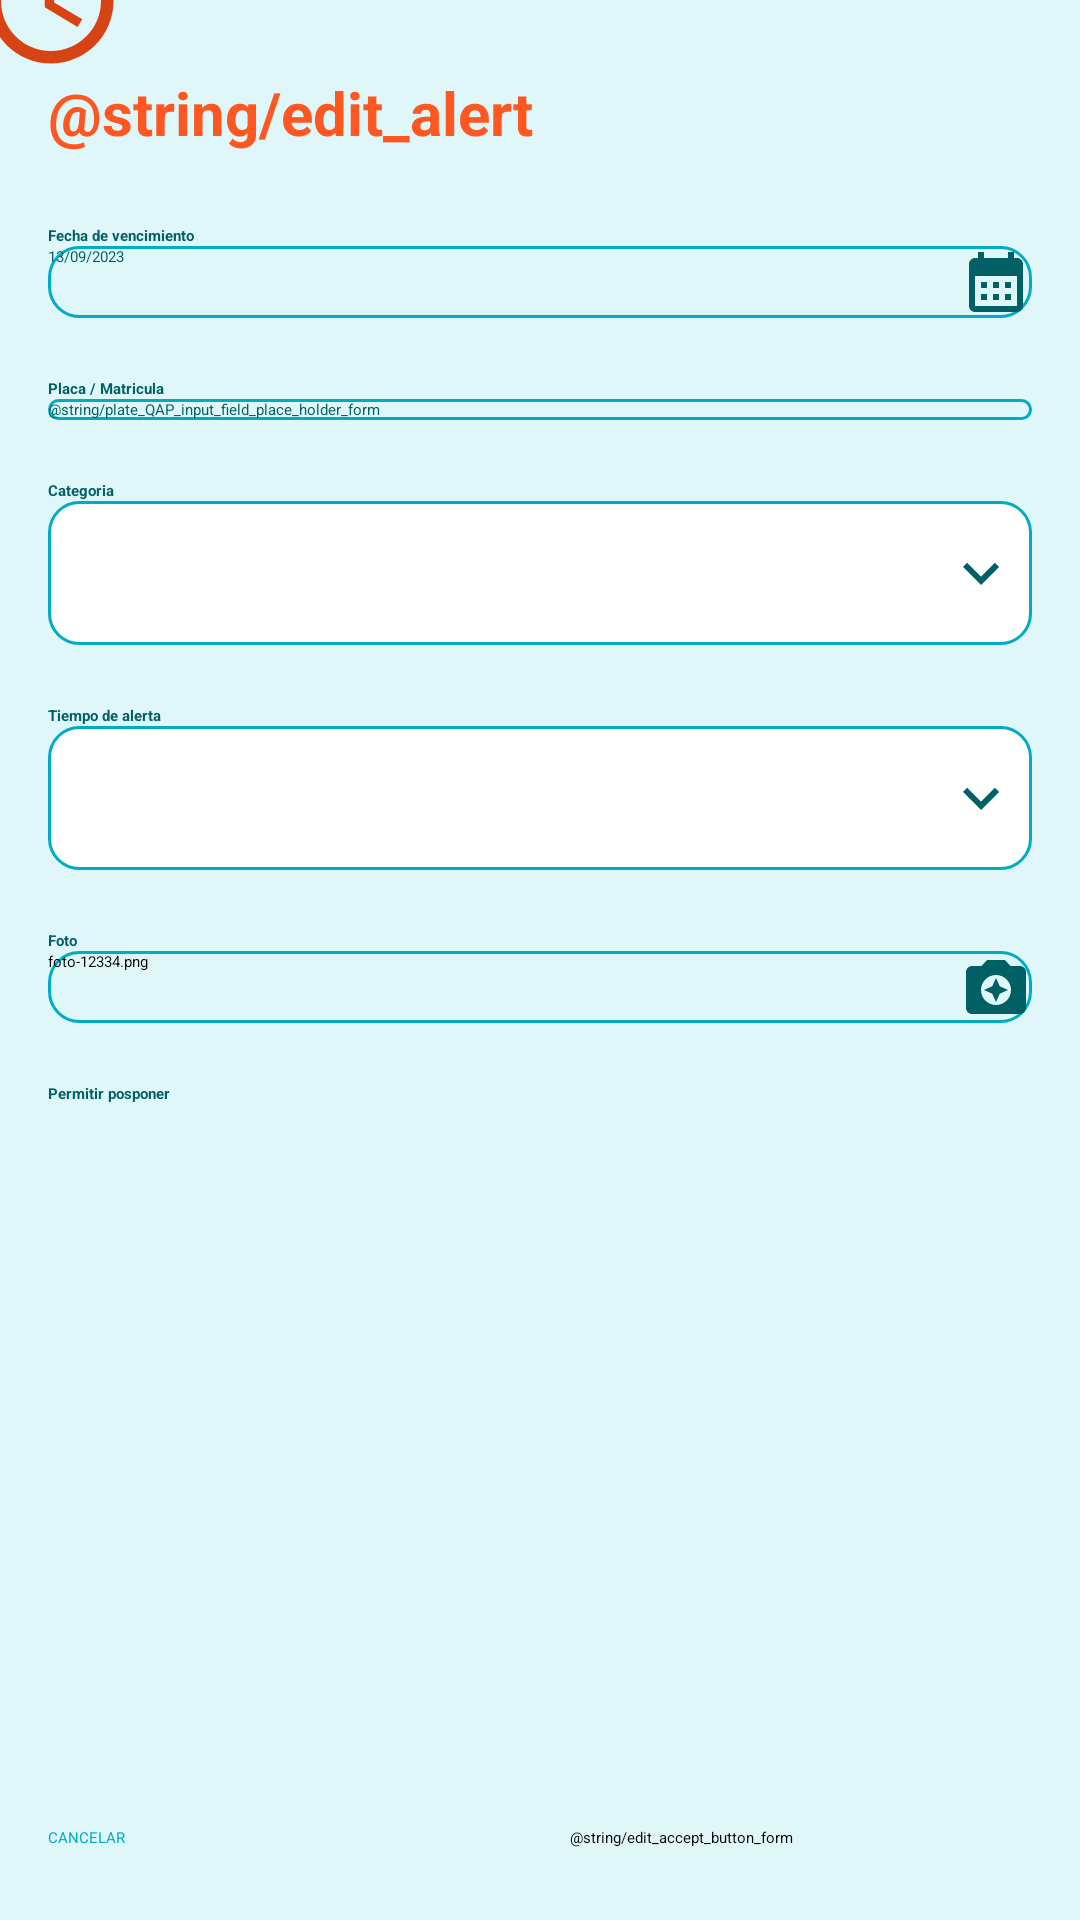

Produce the Android XML layout that renders to this screen, including the resource entries it uses.
<!-- AndroidManifest.xml: application theme Theme.MultaAlertaApp -->
<!-- res/layout/activity_edit.xml -->
<?xml version="1.0" encoding="utf-8"?>
<androidx.constraintlayout.widget.ConstraintLayout xmlns:android="http://schemas.android.com/apk/res/android"
    xmlns:app="http://schemas.android.com/apk/res-auto"
    xmlns:tools="http://schemas.android.com/tools"
    android:layout_width="match_parent"
    android:layout_height="match_parent"
    tools:context=".EditActivity"
    android:background="@color/backLight" >

    <LinearLayout
        android:layout_width="match_parent"
        android:layout_height="105dp"
        android:background="@drawable/gradient_background"
        android:orientation="horizontal"
        app:layout_constraintBottom_toTopOf="@+id/textView3"
        app:layout_constraintEnd_toEndOf="parent"
        app:layout_constraintStart_toStartOf="parent"
        app:layout_constraintTop_toTopOf="parent"
        app:layout_constraintVertical_bias="0.47"></LinearLayout>

    <androidx.appcompat.widget.Toolbar
        android:id="@+id/toolbar"
        android:layout_width="409dp"
        android:layout_height="wrap_content"

        android:minHeight="?attr/actionBarSize"
        android:theme="?attr/actionBarTheme"
        app:layout_constraintEnd_toEndOf="parent"
        app:layout_constraintStart_toStartOf="parent"
        app:layout_constraintTop_toTopOf="parent" />

    <ImageView
        android:id="@+id/clockIconImageText"
        android:layout_width="50dp"
        android:layout_height="50dp"
        android:layout_marginStart="16dp"
        android:src="@drawable/ic_icon_clock"
        app:layout_constraintBottom_toBottomOf="@+id/toolbar"
        app:layout_constraintStart_toStartOf="@+id/toolbar"
        app:layout_constraintTop_toTopOf="@+id/toolbar"
        android:contentDescription="@string/image_card"/>

    <TextView
        android:id="@+id/nameAppTextView"
        android:layout_width="wrap_content"
        android:layout_height="wrap_content"
        android:layout_marginStart="8dp"
        android:fontFamily="@font/baloo"
        android:text="@string/app_name"
        android:textColor="@color/primaryVariantColor"
        android:textSize="35sp"
        android:textStyle="bold"
        app:layout_constraintBottom_toBottomOf="@+id/toolbar"
        app:layout_constraintStart_toEndOf="@+id/clockIconImageText" />

    <EditText
        android:id="@+id/dueDateText"
        style="@style/Widget.Material3.AutoCompleteTextView.OutlinedBox.Dense"
        android:layout_width="0dp"
        android:layout_height="wrap_content"
        android:layout_marginStart="16dp"
        android:layout_marginEnd="16dp"
        android:autofillHints=""
        android:background="@drawable/border_input_transparent"
        android:ems="10"
        android:text="@string/date_card"
        android:textColor="@color/primaryVariantColor"
        android:inputType="date"
        app:layout_constraintEnd_toEndOf="parent"
        app:layout_constraintHorizontal_bias="0.0"
        app:layout_constraintStart_toStartOf="parent"
        app:layout_constraintTop_toBottomOf="@+id/textView"
        tools:ignore="LabelFor"
        android:drawableRight="@drawable/ic_calendar" />

    <EditText
        android:id="@+id/plateText"
        style="@style/Widget.Material3.AutoCompleteTextView.OutlinedBox.Dense"
        android:layout_width="0dp"
        android:layout_height="wrap_content"
        android:layout_marginStart="16dp"
        android:layout_marginEnd="16dp"
        android:ems="10"
        android:inputType="text"
        android:textColor="@color/primaryVariantColor"
        android:text="@string/plate_QAP_input_field_place_holder_form"
        app:layout_constraintEnd_toEndOf="parent"
        app:layout_constraintHorizontal_bias="0.0"
        app:layout_constraintStart_toStartOf="parent"
        app:layout_constraintTop_toBottomOf="@+id/textView2"
        android:background="@drawable/border_input_transparent"
        android:autofillHints="" />

    <EditText
        android:id="@+id/plateText2"
        style="@style/Widget.Material3.AutoCompleteTextView.OutlinedBox.Dense"
        android:layout_width="0dp"
        android:layout_height="wrap_content"
        android:layout_marginStart="16dp"
        android:layout_marginEnd="16dp"
        android:autofillHints=""
        android:background="@drawable/border_input_transparent"
        android:drawableRight="@drawable/ic_camera"
        android:ems="10"
        android:hint="@string/photo_input_field_place_holder_form"
        android:inputType="text"
        android:text="@string/photo_input_field_place_holder_form"
        app:layout_constraintEnd_toEndOf="parent"
        app:layout_constraintHorizontal_bias="0.0"
        app:layout_constraintStart_toStartOf="parent"
        app:layout_constraintTop_toBottomOf="@+id/textView6" />

    <TextView
        android:id="@+id/textView"
        android:layout_width="wrap_content"
        android:layout_height="wrap_content"
        android:layout_marginTop="24dp"
        android:inputType="date"
        android:text="@string/due_date_input_field_form"
        android:textColor="@color/primaryVariantColor"
        android:textStyle="bold"
        app:layout_constraintStart_toStartOf="@+id/dueDateText"
        app:layout_constraintTop_toBottomOf="@+id/textView3"
        tools:ignore="TextViewEdits" />

    <TextView
        android:id="@+id/textView2"
        android:layout_width="wrap_content"
        android:layout_height="wrap_content"
        android:layout_marginTop="20dp"
        android:text="@string/plate_input_field_form"
        android:textColor="@color/primaryVariantColor"
        android:textStyle="bold"
        app:layout_constraintStart_toStartOf="@+id/plateText"
        app:layout_constraintTop_toBottomOf="@+id/dueDateText" />

    <TextView
        android:id="@+id/textView3"
        android:layout_width="wrap_content"
        android:layout_height="wrap_content"
        android:layout_marginStart="16dp"
        android:layout_marginTop="24dp"
        android:text="@string/edit_alert"
        android:textColor="@color/secondaryColor"
        android:textSize="20sp"
        android:textStyle="bold"
        app:layout_constraintStart_toStartOf="parent"
        app:layout_constraintTop_toBottomOf="@+id/toolbar" />

    <Spinner
        android:id="@+id/categorySpinner"
        android:layout_width="0dp"
        android:layout_height="48dp"
        android:layout_marginStart="16dp"
        android:layout_marginEnd="16dp"
        android:textColor="@color/primaryVariantColor"

        android:background="@drawable/custom_spinner"
        app:layout_constraintEnd_toEndOf="parent"
        app:layout_constraintStart_toStartOf="parent"
        app:layout_constraintTop_toBottomOf="@+id/textView4"
        android:spinnerMode="dropdown"
        tools:ignore="MissingConstraints" />

    <Spinner
        android:id="@+id/timeSpinner"
        android:layout_width="0dp"
        android:layout_height="48dp"
        android:layout_marginStart="16dp"
        android:layout_marginEnd="16dp"
        android:textColor="@color/primaryVariantColor"
        android:background="@drawable/custom_spinner"
        app:layout_constraintEnd_toEndOf="parent"
        app:layout_constraintHorizontal_bias="0.0"
        app:layout_constraintStart_toStartOf="parent"
        app:layout_constraintTop_toBottomOf="@+id/textView5"
        tools:ignore="MissingConstraints" />

    <LinearLayout
        android:id="@+id/linearLayout"
        android:layout_width="0dp"
        android:layout_height="wrap_content"
        android:layout_marginStart="16dp"
        android:layout_marginEnd="16dp"
        android:layout_marginBottom="24dp"
        android:orientation="horizontal"
        app:layout_constraintBottom_toBottomOf="parent"
        app:layout_constraintEnd_toEndOf="parent"
        app:layout_constraintStart_toStartOf="parent"
        tools:visibility="visible">

        <Button
            android:id="@+id/cancelButton"
            android:layout_width="100dp"
            android:layout_height="wrap_content"
            android:layout_marginEnd="10dp"
            android:layout_weight="1"
            android:backgroundTint="@color/whiteColor"
            android:text="@string/cancel_button_form"
            android:textColor="@color/primaryColor"
            app:cornerRadius="5dp"
            app:strokeColor="@color/primaryColor"
            app:strokeWidth="2dp" />

        <Button
            android:id="@+id/editButton"
            android:layout_width="100dp"
            android:layout_height="wrap_content"
            android:layout_marginStart="10dp"
            android:layout_weight="1"
            android:backgroundTint="@color/primaryColor"
            android:text="@string/edit_accept_button_form"
            app:cornerRadius="5dp" />
    </LinearLayout>

    <TextView
        android:id="@+id/textView4"
        android:layout_width="wrap_content"
        android:layout_height="wrap_content"
        android:layout_marginTop="20dp"
        android:text="@string/category_input_field_form"
        android:textColor="@color/primaryVariantColor"
        android:textStyle="bold"
        app:layout_constraintStart_toStartOf="@+id/categorySpinner"
        app:layout_constraintTop_toBottomOf="@+id/plateText" />

    <TextView
        android:id="@+id/textView5"
        android:layout_width="wrap_content"
        android:layout_height="wrap_content"
        android:layout_marginTop="20dp"
        android:text="@string/time_input_field_form"
        android:textColor="@color/primaryVariantColor"
        android:textStyle="bold"
        app:layout_constraintStart_toStartOf="@+id/timeSpinner"
        app:layout_constraintTop_toBottomOf="@+id/categorySpinner" />

    <TextView
        android:id="@+id/textView6"
        android:layout_width="wrap_content"
        android:layout_height="wrap_content"
        android:layout_marginTop="20dp"
        android:text="@string/photo_input_field_form"
        android:textColor="@color/primaryVariantColor"
        android:textStyle="bold"
        app:layout_constraintStart_toStartOf="@+id/plateText2"
        app:layout_constraintTop_toBottomOf="@+id/timeSpinner" />

    <Switch
        android:id="@+id/switch1"
        android:layout_width="0dp"
        android:layout_height="wrap_content"
        android:layout_marginTop="20dp"
        android:layout_marginEnd="16dp"
        app:layout_constraintEnd_toEndOf="parent"
        app:layout_constraintTop_toBottomOf="@+id/plateText2" />

    <TextView
        android:id="@+id/textView7"
        android:layout_width="wrap_content"
        android:layout_height="wrap_content"
        android:layout_marginStart="16dp"
        android:text="@string/postpone_switch_form"
        android:textColor="@color/primaryVariantColor"
        android:textStyle="bold"
        app:layout_constraintStart_toStartOf="parent"
        app:layout_constraintTop_toTopOf="@+id/switch1" />



</androidx.constraintlayout.widget.ConstraintLayout>
<!-- resources referenced by this layout -->
<resources>
  <color name="backLight">#E0F7FA</color>
  <color name="primaryColor">#00ACC1</color>
  <color name="primaryVariantColor">#006064</color>
  <color name="secondaryColor">#FF5722</color>
  <color name="whiteColor">#FFFFFF</color>
  <!-- drawable border_input_transparent (drawable) -->
  <?xml version="1.0" encoding="utf-8"?>
  <shape xmlns:android="http://schemas.android.com/apk/res/android">
      <solid android:color="@color/whiteColor" />
      <stroke android:width="1dp" android:color="@color/primaryColor" />
      <corners android:radius="10dp" />
      <solid android:color="@android:color/transparent" />
  </shape>
  <!-- drawable custom_spinner (drawable) -->
  <layer-list xmlns:android="http://schemas.android.com/apk/res/android">
      
      <item>
          <shape>
              <solid android:color="@color/whiteColor" />
              <stroke android:width="1dp" android:color="@color/primaryColor" />
              <corners android:radius="10dp" />
          </shape>
      </item>
      
      <item android:drawable="@drawable/ic_arrow" android:gravity="end|center_vertical" android:right="5dp" />
  </layer-list>
  <!-- drawable ic_calendar (drawable) -->
  <vector android:height="24dp" android:tint="#006064"
      android:viewportHeight="24" android:viewportWidth="24"
      android:width="24dp" xmlns:android="http://schemas.android.com/apk/res/android">
      <path android:fillColor="@android:color/white" android:pathData="M19,4h-1V2h-2v2H8V2H6v2H5C3.89,4 3.01,4.9 3.01,6L3,20c0,1.1 0.89,2 2,2h14c1.1,0 2,-0.9 2,-2V6C21,4.9 20.1,4 19,4zM19,20H5V10h14V20zM9,14H7v-2h2V14zM13,14h-2v-2h2V14zM17,14h-2v-2h2V14zM9,18H7v-2h2V18zM13,18h-2v-2h2V18zM17,18h-2v-2h2V18z"/>
  </vector>
  <!-- drawable ic_icon_clock (drawable) -->
  <vector android:height="24dp" android:tint="#D84315"
      android:viewportHeight="24" android:viewportWidth="24"
      android:width="24dp" xmlns:android="http://schemas.android.com/apk/res/android">
      <path android:fillColor="@android:color/white" android:pathData="M11.99,2C6.47,2 2,6.48 2,12s4.47,10 9.99,10C17.52,22 22,17.52 22,12S17.52,2 11.99,2zM12,20c-4.42,0 -8,-3.58 -8,-8s3.58,-8 8,-8 8,3.58 8,8 -3.58,8 -8,8z"/>
      <path android:fillColor="@android:color/white" android:pathData="M12.5,7H11v6l5.25,3.15 0.75,-1.23 -4.5,-2.67z"/>
  </vector>
  <string name="app_name">MultaAlerta</string>
  <string name="cancel_button_form">CANCELAR</string>
  <string name="category_input_field_form">Categoria</string>
  <string name="date_card">13/09/2023</string>
  <string name="due_date_input_field_form">Fecha de vencimiento</string>
  <string name="image_card">Imagen de auto</string>
  <string name="photo_input_field_form">Foto</string>
  <string name="photo_input_field_place_holder_form">foto-12334.png</string>
  <string name="plate_input_field_form">Placa / Matricula</string>
  <string name="postpone_switch_form">Permitir posponer</string>
  <string name="time_input_field_form">Tiempo de alerta</string>
  <style name="Theme.MultaAlertaApp" parent="Base.Theme.MultaAlertaApp" />
  <!-- drawable ic_arrow (drawable) -->
  <vector android:height="24dp" android:tint="#006064"
      android:viewportHeight="24" android:viewportWidth="24"
      android:width="24dp" xmlns:android="http://schemas.android.com/apk/res/android">
      <path android:fillColor="@android:color/white" android:pathData="M7.41,8.59L12,13.17l4.59,-4.58L18,10l-6,6 -6,-6 1.41,-1.41z"/>
  </vector>
  <style name="Base.Theme.MultaAlertaApp" parent="Theme.Material3.DayNight.NoActionBar">
          <item name="colorPrimary">@color/primaryColor</item>
          <item name="colorAccent">@color/primaryColor</item>
      </style>
</resources>
